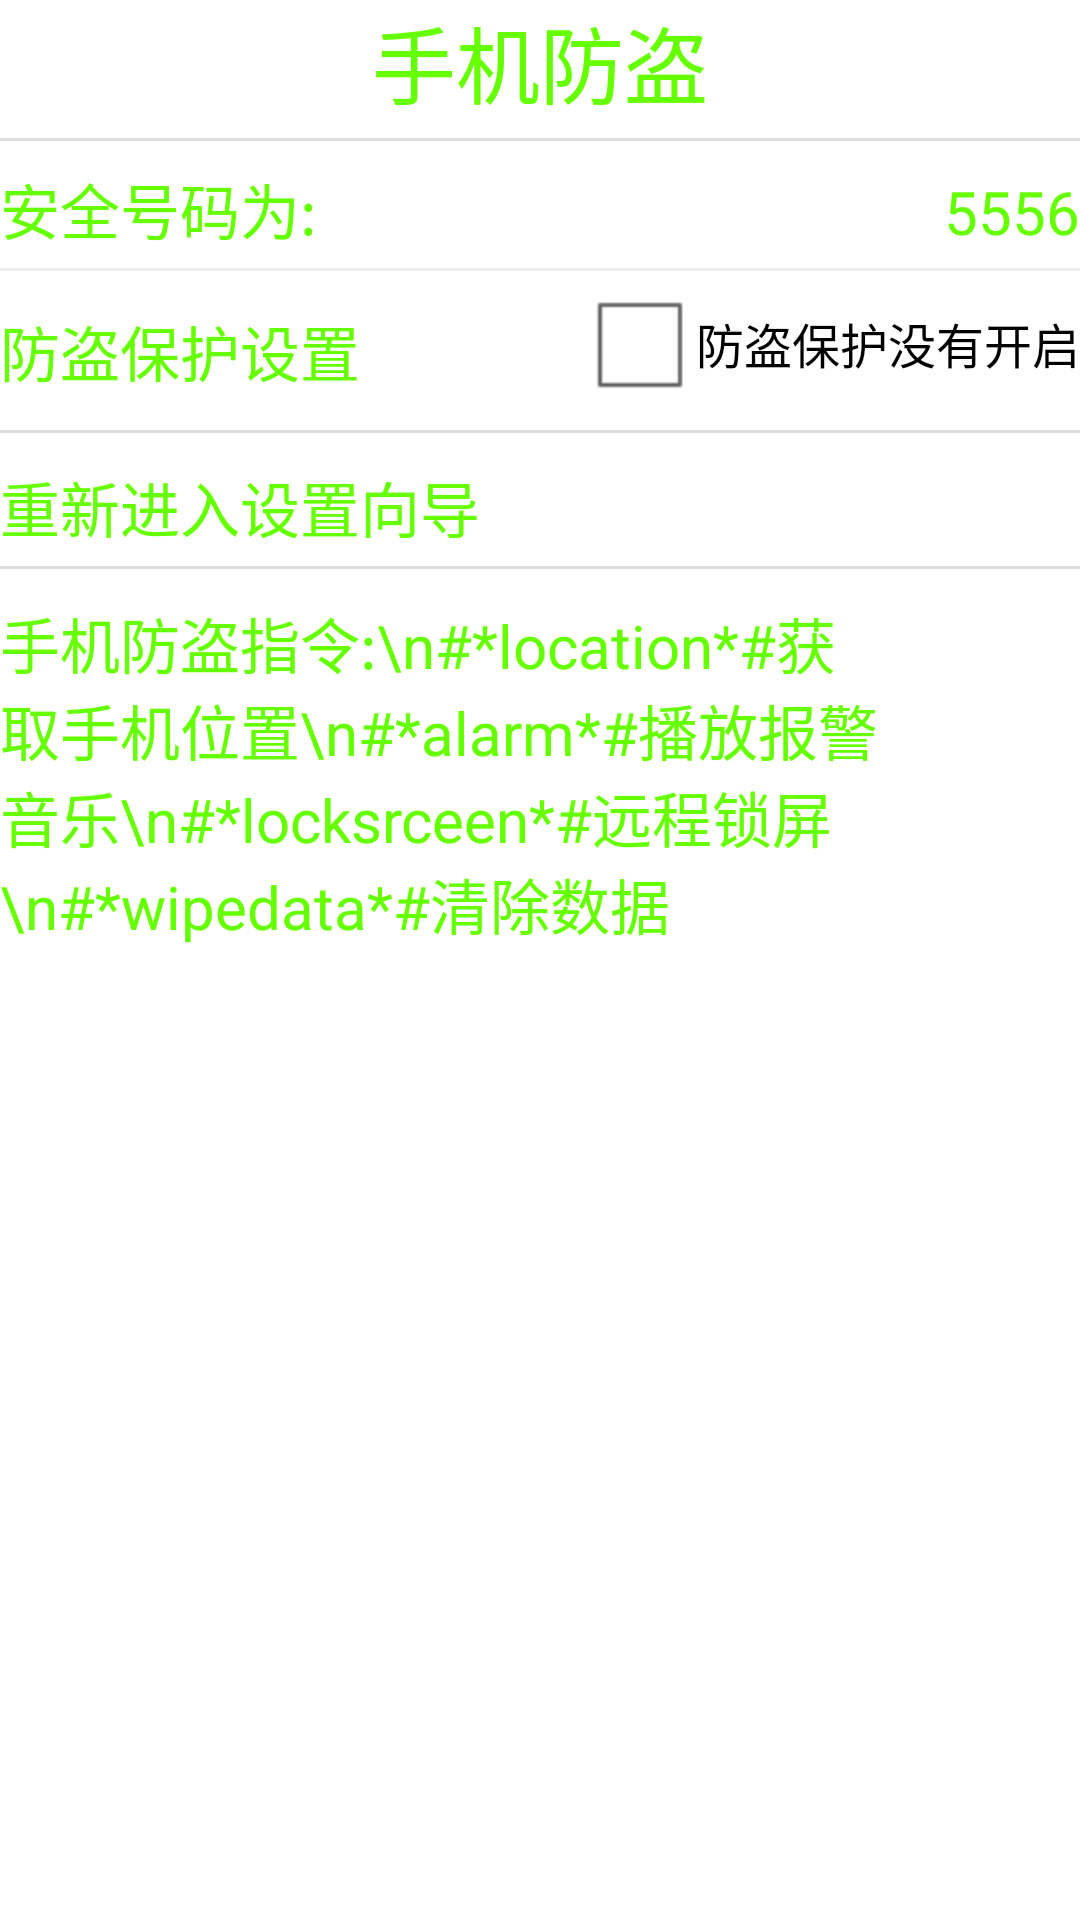

Write the Android layout XML for this screen, with the resource values it uses.
<!-- AndroidManifest.xml: application theme AppTheme -->
<!-- res/layout/lost_protected.xml -->
<?xml version="1.0" encoding="utf-8"?>
<LinearLayout xmlns:android="http://schemas.android.com/apk/res/android"
    android:layout_width="match_parent"
    android:layout_height="match_parent"
    android:orientation="vertical" >

    <TextView
        style="@style/text_title_style"
        android:layout_width="match_parent"
        android:layout_height="wrap_content"
        android:gravity="center_horizontal"
        android:text="手机防盗" />

    <View style="@style/image_divideline_style" />

    <LinearLayout
        android:layout_width="match_parent"
        android:layout_height="wrap_content"
        android:layout_marginTop="8dip"
        android:orientation="horizontal" >

        <TextView
            style="@style/text_content_style"
            android:layout_width="wrap_content"
            android:text="安全号码为:" />

        <TextView
            android:id="@+id/tv_lost_protect_number"
            style="@style/text_content_style"
            android:layout_width="fill_parent"
            android:gravity="right"
            android:text="5556" />
    </LinearLayout>

    <View
        style="@style/image_divideline_style"
        android:background="#eeeeee"/>

    <RelativeLayout
        android:id="@+id/rl_lost_protect_setting"
        android:layout_width="match_parent"
        android:layout_height="wrap_content" >

        <TextView
            style="@style/text_content_style"
            android:layout_width="wrap_content"
            android:paddingTop="12dip"
            android:text="防盗保护设置" />

        <CheckBox
            android:id="@+id/cb_lost_protect_setting"
            android:focusable="false"
            android:clickable="false"
            android:layout_width="wrap_content"
            android:layout_height="wrap_content"
            android:layout_alignParentRight="true"
            android:checked="false"
            android:text="防盗保护没有开启" />
    </RelativeLayout>

    <View
        style="@style/image_divideline_style"
        android:background="#dddddd" />

    <TextView
        android:id="@+id/tv_lost_protect_reentry_setup"
        style="@style/text_content_style"
        android:paddingTop="10dip"
        android:text="重新进入设置向导" />

    <View
        style="@style/image_divideline_style"
        android:background="#dddddd" />

    
        <TextView
        style="@style/text_content_style"
        android:paddingTop="10dip"
        android:text="手机防盗指令:\n#*location*#获取手机位置\n#*alarm*#播放报警音乐\n#*locksrceen*#远程锁屏\n#*wipedata*#清除数据" />
</LinearLayout>
<!-- resources referenced by this layout -->
<resources>
  <style name="image_divideline_style">
          <item name="android:layout_width">fill_parent</item>
          <item name="android:layout_height">1dip</item>
          <item name="android:layout_marginTop">5dip</item>
          <item name="android:background">#dddddd</item>
      </style>
  <style name="text_content_style" parent="@style/text_title_style">
          <item name="android:textSize">20sp</item>
      </style>
  <style name="text_title_style">
          <item name="android:layout_width">match_parent</item>
          <item name="android:layout_height">wrap_content</item>
          <item name="android:textColor">#66ff00</item>
          <item name="android:textSize">28sp</item>
      </style>
  <style name="AppTheme" parent="AppBaseTheme">
          
      </style>
  <style name="AppBaseTheme" parent="android:Theme.Light">
          
      </style>
</resources>
